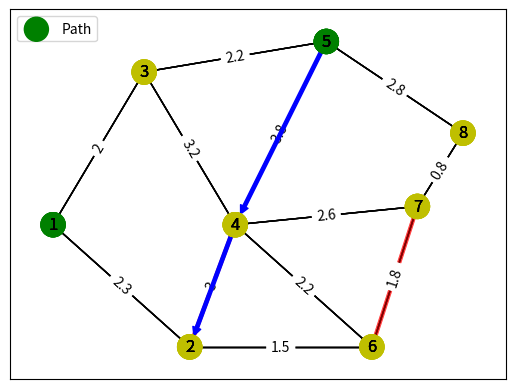
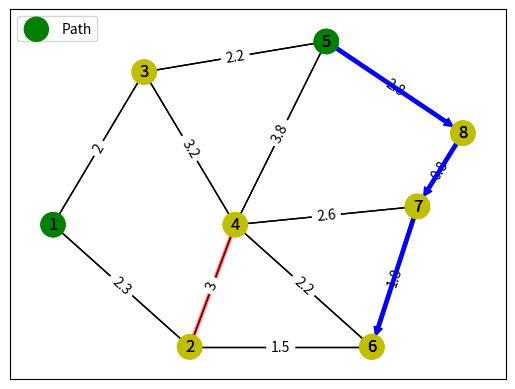
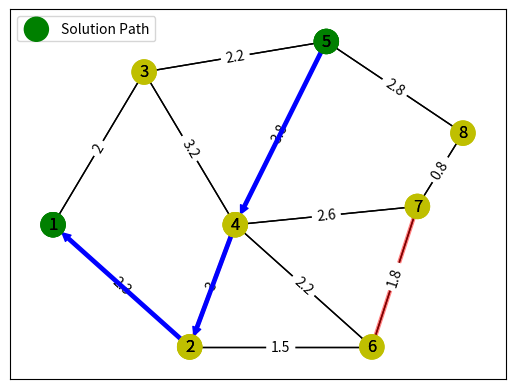
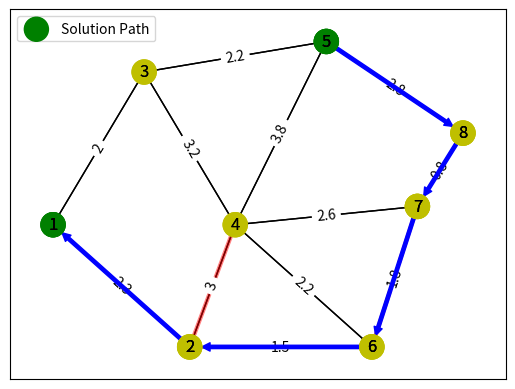

Python code for these plots, in order:
#!/usr/bin/env python
# coding: utf-8

# In[1]:


import networkx as nx
import numpy as np
import matplotlib.pyplot as plt
import time


# In[2]:


def createGraph(depotNodes ,requiredEdges, numNodes, show=True):
    G = nx.Graph()
    edges = []
    pos = {}
    reqPos = {}
    s = [1, 1, 2, 2, 3, 3, 4, 4, 4, 5, 6, 7]
    t = [2, 3, 4, 6, 4, 5, 5, 7, 6, 8, 7, 8]
    weights = [2.3, 2, 3, 1.5, 3.2, 2.2, 3.8, 2.6, 2.2, 2.8, 1.8, 0.8]
    xData = [-2, -0.5, -1,   0, 1,  1.5, 2,   2.5];
    yData = [ 0, -2,    2.5, 0, 3, -2,   0.3, 1.5];
    for i in range(len(s)):
        edges.append((s[i], t[i], weights[i]))
    
    for i in range(1, numNodes+1):
        G.add_node(i)
        pos[i] =(xData[i-1], yData[i-1])
    
    node_color = ['y']*int(G.number_of_nodes())
    depot_node_color = node_color
    for i in range(1, len(node_color)+1):
        if i in depotNodes:
            depot_node_color[i-1] = 'g'
            
    G.add_weighted_edges_from(edges)
    labels = nx.get_edge_attributes(G,'weight')
    nx.draw_networkx(G,pos, node_color = node_color)
    nx.draw_networkx(G,pos, node_color = depot_node_color)
    nx.draw_networkx_edges(G, pos, edgelist=requiredEdges, width=3, alpha=0.5,
                                        edge_color="r")
    nx.draw_networkx_edge_labels(G, pos, edge_labels=labels)
    if show:
        plt.figure(1)
        plt.show()
    return G,pos, depot_node_color


# In[3]:


# Allocating task based on distance between base station and desired edge and UAV availability
def taskAllocation(G, depotNodes, requiredNodes, numrequiredEdges, uavsInDepotNodes):
    depotNodesCost = np.zeros((len(depotNodes), numrequiredEdges))
    depotPath = []
    bestPathTillDesiredEdge = []
    bestCostTillDesiredEdge = []

    for j in range(numrequiredEdges):
        for i in range(len(depotNodes)):
            c1 = nx.dijkstra_path_length(G, source=depotNodes[i], target=requiredNodes[j][0])
            c2 = nx.dijkstra_path_length(G, source=depotNodes[i], target=requiredNodes[j][1])
            l = []
            if c1 <= c2:
                l = nx.dijkstra_path(G, source=depotNodes[i], target=requiredNodes[j][0])
                l.append(requiredNodes[j][1])
            else:
                l = nx.dijkstra_path(G, source=depotNodes[i], target=requiredNodes[j][1])
                l.append(requiredNodes[j][0])
            depotNodesCost[i,j] = min(c1,c2)
            depotNodesCost[i,j] += G.get_edge_data(requiredNodes[j][0], requiredNodes[j][1])['weight']
            depotPath.append(l)
            
        if uavsInDepotNodes[np.argmin(depotNodesCost[:,j])] > 0:
                uavsInDepotNodes[np.argmin(depotNodesCost[:,j])] -= 1
        else:
            depotNodesCost[np.argmin(depotNodesCost[:,j]),j] = np.inf
    
    depotPath = np.transpose(np.array(depotPath, dtype=object).reshape((len(depotNodes), numrequiredEdges)))
    taskAllocatedtoBaseStations = []
    print("Task Allocation Algorithm Output: ")
    for i in range(numrequiredEdges):
        taskAllocatedtoBaseStations.append(np.argmin(depotNodesCost[:,i]))
        bestCostTillDesiredEdge.append(depotNodesCost[taskAllocatedtoBaseStations[i],i])
        bestPathTillDesiredEdge.append(depotPath[taskAllocatedtoBaseStations[i],i])
        print('Allocating arc ' + str(requiredNodes[i][0]) + ' - ' + str(requiredNodes[i][1]) + ' to base station - node ' + str(depotNodes[taskAllocatedtoBaseStations[i]]))
    
    return bestPathTillDesiredEdge, bestCostTillDesiredEdge


# In[4]:


def pathScanningAlgorithm(G, numrequiredEdges,depotNodes, bestPathTillDesiredEdge, bestCostTillDesiredEdge, vehicleCapacity):
    bestRoute = []
    bestRouteCost = []
    minCost = np.inf
    for j in range(numrequiredEdges):
        minCost = np.inf
        l = []
        for i in range(len(depotNodes)):
            c1 = nx.dijkstra_path_length(G, source=bestPathTillDesiredEdge[j][-1], target=depotNodes[i])
            if c1 <= minCost:
                l = nx.dijkstra_path(G, source=bestPathTillDesiredEdge[j][-1], target=depotNodes[i])[1:]
                minCost = c1
        bestRoute.append(bestPathTillDesiredEdge[j] + l)
        bestRouteCost.append(bestCostTillDesiredEdge[j] + minCost)
        if bestRouteCost[j] > vehicleCapacity:
            bestRoute[j] = None
            bestRouteCost[j] = np.inf
    print("Path Scanning Algorithm Output: ")
    return bestRoute, bestRouteCost


# In[5]:


def visualizePath(depotNodes, requiredNodes, numNodes, path, pathType="solution"):
    plt.figure(1)
    for j in range(len(path)):
        if path[j] != None:
#             plt.figure(j+1)
            G, pos, depot_node_color = createGraph(depotNodes, requiredNodes , numNodes, show=False)
            G1 = nx.DiGraph()
            pos1 = {}
            node_color = []
            edges = []
            for i in range(len(path[j])-1):
                edges.append((path[j][i], path[j][i+1], G.get_edge_data(path[j][i], path[j][i+1])['weight']))
                pos1[path[j][i]] = pos[path[j][i]]
                if i == len(path[j])-2:
                    pos1[path[j][i+1]] = pos[path[j][i+1]]

            for key in pos1.keys():
                node_color.append(depot_node_color[key-1])

            G1.add_weighted_edges_from(edges)
            nx.draw_networkx(G1,pos1, arrows=True, node_color = node_color, edge_color='b', arrowsize=12, width=1, arrowstyle='simple')
            if pathType == "solution":
                plt.legend(["Solution Path"], loc ="upper left")
            else:
                plt.legend(["Path"], loc ="upper left")
            plt.show()


# In[6]:


def main():
    # Initializing Parameters
    vehicleCapacity = 14
    numNodes = 8
    requiredNodes = [[2, 4], [6, 7]];
    uavsInDepotNodes = [0, 2];
    totalUavs = sum(uavsInDepotNodes);
    numrequiredEdges = 2;
    depotNodes = [1, 5];
    taskAllocatedtoBaseStations = [];
    start = time.time()
    G,pos, depot_node_color = createGraph(depotNodes, requiredNodes, numNodes, show=False)
    bestPathTillDesiredEdge, bestCostTillDesiredEdge = taskAllocation(G, depotNodes, requiredNodes, numrequiredEdges, uavsInDepotNodes)
    visualizePath(depotNodes, requiredNodes, numNodes, bestPathTillDesiredEdge, pathType="normal")
    bestRoute, bestRouteCost = pathScanningAlgorithm(G, numrequiredEdges, depotNodes, bestPathTillDesiredEdge, bestCostTillDesiredEdge, vehicleCapacity)
    visualizePath(depotNodes, requiredNodes, numNodes, bestRoute)
    end = time.time()
    print("Execution took "+ str(end-start) + " seconds.")

if __name__ == "__main__":
    # execute only if run as a script
    main()


# In[ ]:





# In[ ]:





# In[ ]:
